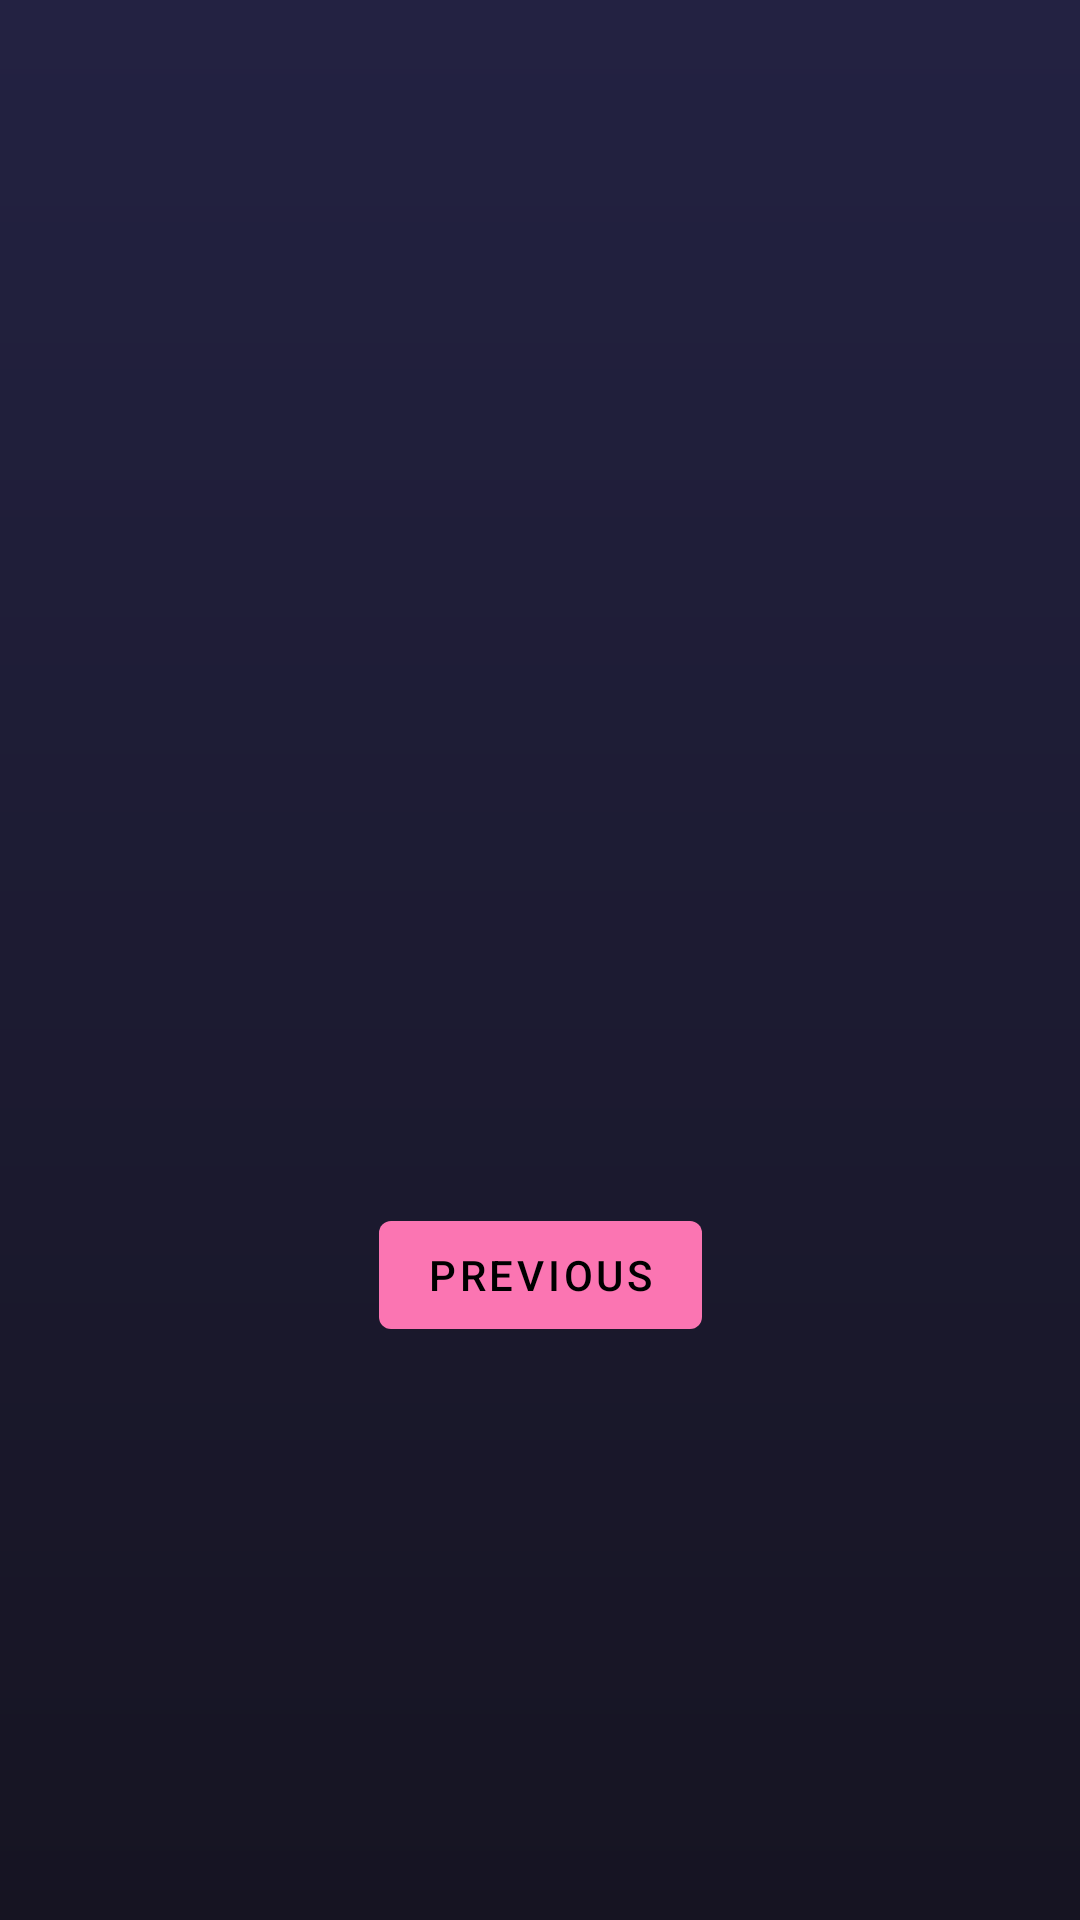

Android layout source for this screen:
<!-- AndroidManifest.xml: application theme Theme.CheckBreath -->
<!-- res/layout/fragment_second.xml -->
<?xml version="1.0" encoding="utf-8"?>
<androidx.constraintlayout.widget.ConstraintLayout xmlns:android="http://schemas.android.com/apk/res/android"
    xmlns:app="http://schemas.android.com/apk/res-auto"
    xmlns:tools="http://schemas.android.com/tools"
    android:layout_width="match_parent"
    android:layout_height="match_parent"
    tools:context=".ListFragment">

    <TextView
        android:id="@+id/textview_second"
        android:layout_width="wrap_content"
        android:layout_height="wrap_content"
        app:layout_constraintBottom_toTopOf="@id/button_second"
        app:layout_constraintEnd_toEndOf="parent"
        app:layout_constraintStart_toStartOf="parent"
        app:layout_constraintTop_toTopOf="parent" />

    <Button
        android:id="@+id/button_second"
        android:layout_width="wrap_content"
        android:layout_height="wrap_content"
        android:text="@string/previous"
        app:layout_constraintBottom_toBottomOf="parent"
        app:layout_constraintEnd_toEndOf="parent"
        app:layout_constraintStart_toStartOf="parent"
        app:layout_constraintTop_toBottomOf="@id/textview_second" />
</androidx.constraintlayout.widget.ConstraintLayout>
<!-- resources referenced by this layout -->
<resources>
  <string name="previous">Previous</string>
  <style name="Theme.CheckBreath" parent="Theme.MaterialComponents.DayNight.DarkActionBar">
  
          <item name="android:windowBackground">@drawable/background</item>
          
          <item name="colorPrimary">@color/accent_variant</item>
          <item name="colorPrimaryVariant">@color/purple_700</item>
          <item name="colorOnPrimary">@color/black</item>
          
          <item name="colorSecondary">@color/accent</item>
          <item name="colorSecondaryVariant">@color/accent_variant</item>
          <item name="colorOnSecondary">@color/white</item>
          
          <item name="android:statusBarColor" tools:targetApi="l">@android:color/transparent</item>
          <item name="android:navigationBarColor">@android:color/transparent</item>
          
      </style>
  <!-- drawable background (drawable) -->
  <?xml version="1.0" encoding="utf-8"?>
  <shape xmlns:android="http://schemas.android.com/apk/res/android">
      <gradient android:angle="-90" android:type="linear" android:endColor="#161422" android:startColor="#232242"/>
  </shape>
  <color name="accent_variant">#fb75b2</color>
  <color name="purple_700">#FF3700B3</color>
  <color name="black">#FF000000</color>
  <color name="accent">#b685fc</color>
  <color name="white">#FFFFFFFF</color>
</resources>
